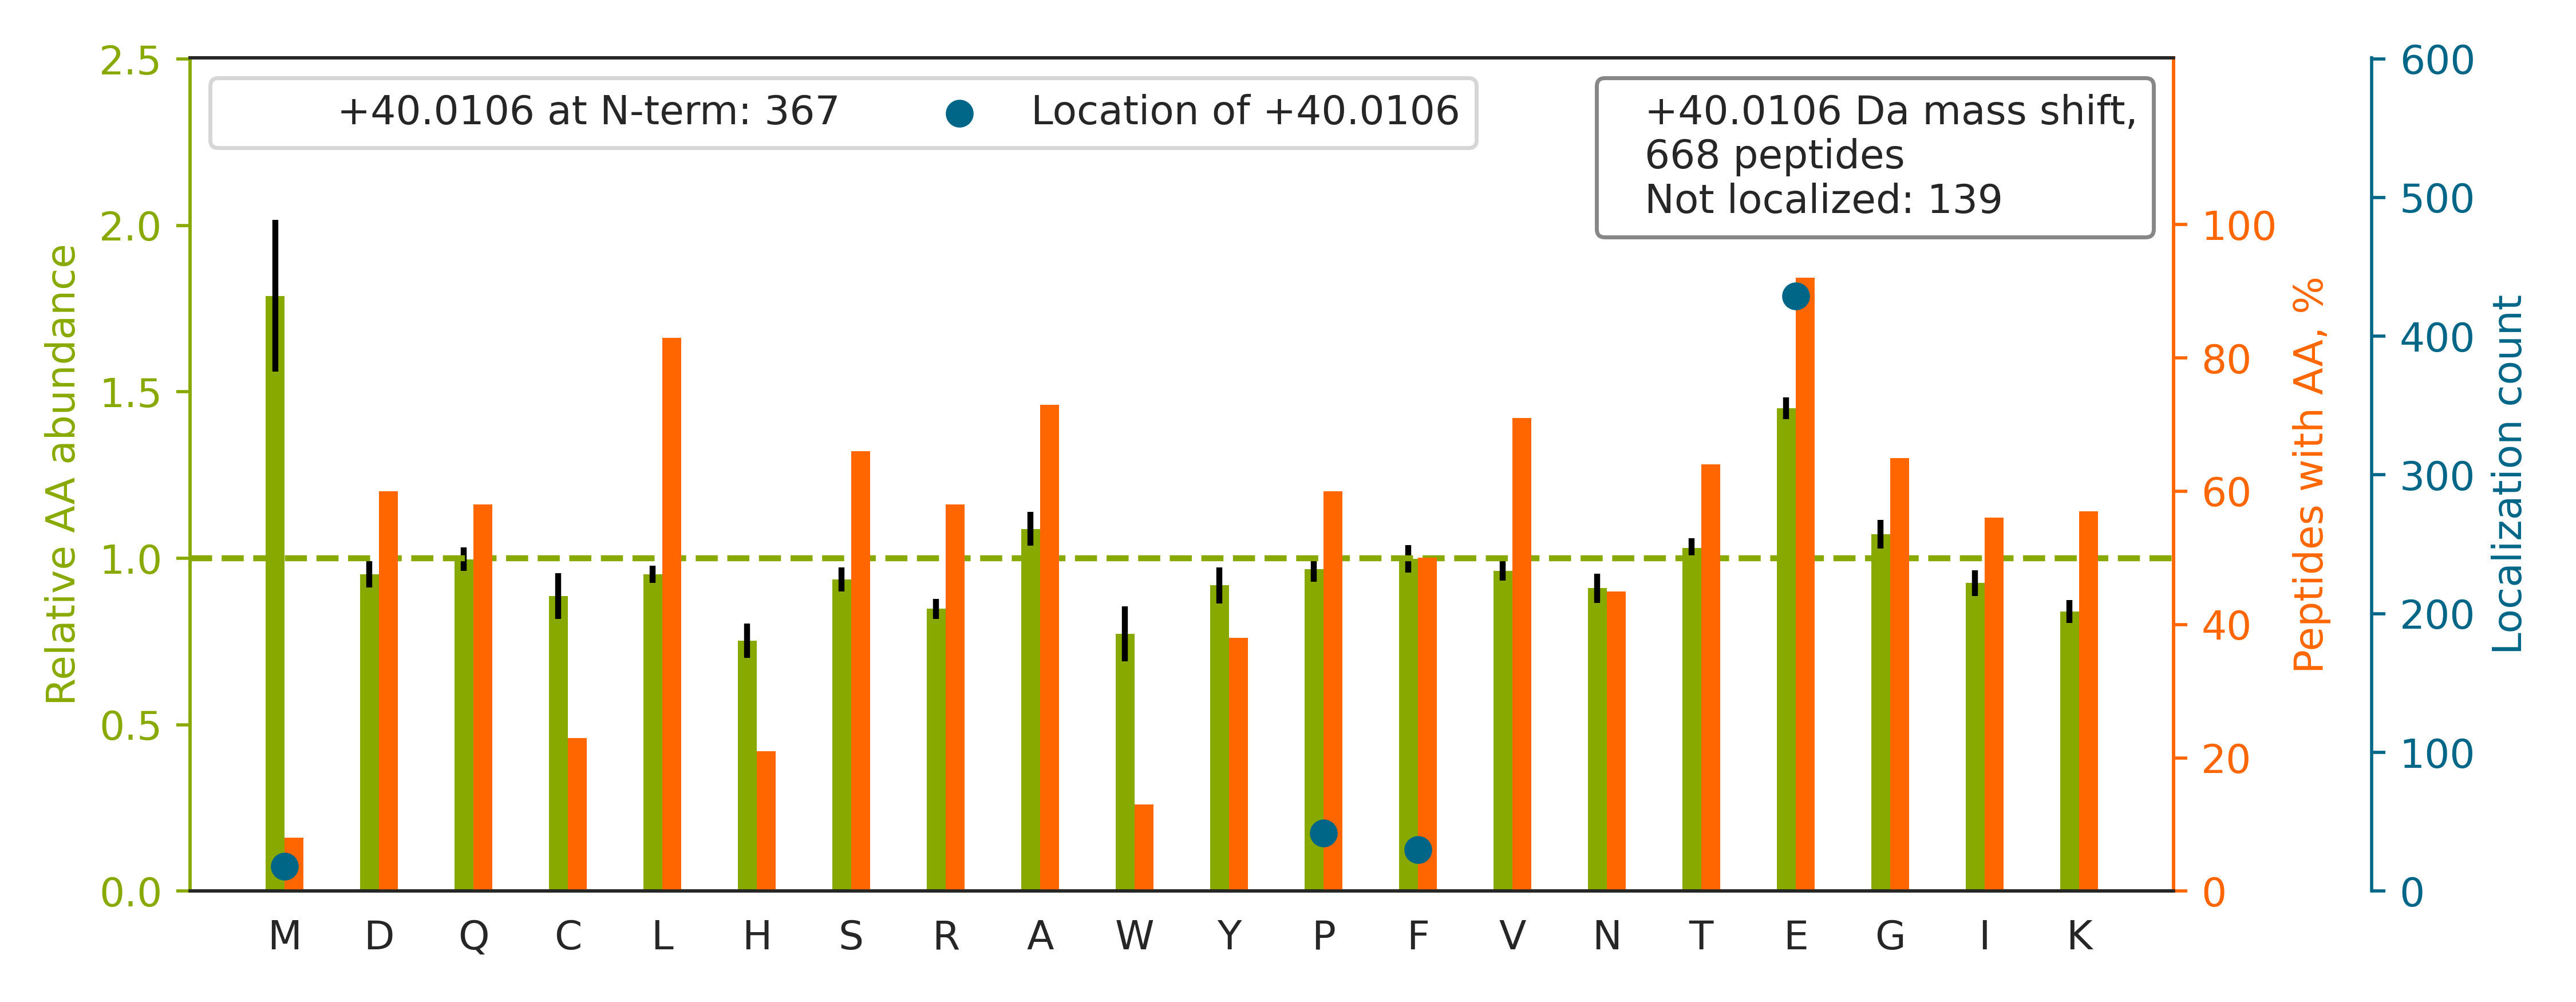

The file beside this chart, header and first rows:
top isoform	localization score	spectrum
K.E[+40]TVYCLNDDDETEVLKEDIIQGFR.Y	1	56CPTAC_COprospective_W_VU_20160303_01CO…
K.QNCE[+40]LFEQLGEYKFQNALLVR.Y	0.9978	38CPTAC_COprospective_W_VU_20150904_11CO…
K.EFNAETFTFHADICTLSEKER.Q		89CPTAC_COprospective_W_VU_20160707_11CO…
R.E[+40]AATQAQQTLGSTIDKATGILLYGLASR.L	1.0	37CPTAC_COprospective_W_VU_20150904_16CO…
K.E[+40]GNPEEDLTADKANAQAAALYK.V	0.948	03CPTAC_COprospective_W_VU_20150624_05CO…
K.E[+40]NYLTAGLTVGQVRPLVPLQPVTQNR.A	1	26CPTAC_COprospective_W_VU_20150810_05CO…
R.EMEENFAVEAANYQDTIGR.L		40CPTAC_COprospective_W_VU_20150909_05CO…
K.E[+40]IGWTDVGGWTGQGGSILGTK.R	1.0	28CPTAC_COprospective_W_VU_20150810_05CO…
K.E[+40]ISPDTTLLDLQNNDISELRK.D	0.9992	66CPTAC_COprospective_W_VU_20160323_11CO…
K.EFNAETFTFHADICTLSEK.E		67CPTAC_COprospective_W_VU_20160324_16CO…
K.E[+40]YIPTVFDNYSAQSAVDGR.T	0.9993	65CPTAC_COprospective_W_VU_20160322_05CO…
K.E[+40]GTDSSQGIPQLVSNISACQVIAEAVR.T	0.9301	87CPTAC_COprospective_W_VU_20160701_09CO…
K.FGAGAAGVLPGVGGAGVPGVPGAIPGIGGIAGVGTPAA…		68CPTAC_COprospective_W_VU_20160406_14CO…
R.QM[+40]QLENVSVALEFLDRESIK.L	0.9999	33CPTAC_COprospective_W_VU_20150818_11CO…
K.E[+40]LSSTEAQLHDAQELLQEETR.A	0.9995	79CPTAC_COprospective_W_VU_20160510_05CO…
K.E[+40]ILVGDVGQTVDDPYATFVK.M	1	65CPTAC_COprospective_W_VU_20160322_05CO…
K.E[+40]VIVGPDTTSYSLADLSPSTHYTAK.I	0.9994	17CPTAC_COprospective_W_VU_20150807_09CO…
K.TIGGGDDSF[+40]NTFFSETGAGK.H	0.9995	39CPTAC_COprospective_W_VU_20150909_09CO…
K.QKGADF[+40]LVTEVENGGSLGSK.K	1	62CPTAC_COprospective_W_VU_20160311_05CO…
K.EETVLATVQALQTASHLSQQADLR.S		65CPTAC_COprospective_W_VU_20160322_05CO…
R.ELLLP[+40]NWQGSGSHGLTIAQR.D	1.0	61CPTAC_COprospective_W_VU_20160707_11CO…
R.E[+40]QCTAGAGCCLQPATGR.L	1	58CPTAC_COprospective_W_VU_20160318_11CO…
R.TPSSYGAGELLDFSLADAVNQEFLTTR.T		57CPTAC_COprospective_W_VU_20160317_15CO…
R.E[+40]TVVEVPQVTWEDIGGLEDVKR.E	1	56CPTAC_COprospective_W_VU_20160303_01CO…
K.EGFGHLSPTGTTEFWLGNEK.I		55CPTAC_COprospective_W_VU_20160630_11CO…
R.E[+40]QLGPVTQEFWDNLEKETEGLR.Q	0.9303	70CPTAC_COprospective_W_VU_20160421_11CO…
K.E[+40]AEKLESEHPDQAQAILSR.L	0.9427	83CPTAC_COprospective_W_VU_20160524_05CO…
R.EPGQDLVVLPLSITTDFIPSFR.L		62CPTAC_COprospective_W_VU_20160311_05CO…
K.EVVTSEDGSDCPEAMDLGTLSGIGTLDGFR.H		88CPTAC_COprospective_W_VU_20160705_11CO…
K.QADLE[+40]KEELAEELASSLSGR.N	0.9242	63CPTAC_COprospective_W_VU_20160316_11CO…
R.QE[+40]PSQGTTTFAVTSILR.V	0.9965	67CPTAC_COprospective_W_VU_20160324_16CO…
R.QVQSLTCE[+40]VDALKGTNESLER.Q	1.0	79CPTAC_COprospective_W_VU_20160510_05CO…
R.E[+40]ATTDFTVDSRPLTQVGGDHIK.A	1	59CPTAC_COprospective_W_VU_20160308_13CO…
R.QSSATSSF[+40]GGLGGGSVR.F	1.0	16CPTAC_COprospective_W_VU_20151102_09CO…
K.E[+40]IPGGALVLVASYDDPGTK.M	0.9927	54CPTAC_COprospective_W_VU_20160226_01CO…
K.E[+40]ILGTAQSVGCNVDGR.H	1.0	98CPTAC_COprospective_W_VU_20160804_11CO…
R.EELLAEFGSGTLDLPALTR.R		65CPTAC_COprospective_W_VU_20160322_05CO…
K.EEGFPIRPHYFWPLLVGR.R		52CPTAC_COprospective_W_VU_20160223_11CO…
K.E[+40]KPYFPIPEEYTFIQNVPLEDR.V	0.9348	52CPTAC_COprospective_W_VU_20160223_11CO…
R.E[+40]LGGAIDFGAAYVLEQASSHIGNSTQATVR.D	1	54CPTAC_COprospective_W_VU_20160226_01CO…
K.DGNASGTTLLE[+40]ALDCILPPTRPTDKPLR.L	0.9994	52CPTAC_COprospective_W_VU_20160223_11CO…
K.E[+40]YLGAICSCTCFGGQR.G	1	68CPTAC_COprospective_W_VU_20160406_14CO…
R.E[+40]DAQVAAEILEIADTPSGDKTSLETR.F	0.9962	60CPTAC_COprospective_W_VU_20160311_27CO…
R.E[+40]QAIALLKDQEPGAFIIR.D	1	63CPTAC_COprospective_W_VU_20160316_11CO…
K.E[+40]TDLLLDDSLVSIFGNR.R	1.0	01CPTAC_COprospective_W_VU_20150901_01CO…
K.E[+40]KAPSIIFIDELDAIGTK.R	0.9364	67CPTAC_COprospective_W_VU_20160324_16CO…
K.EQELQQTLQQEQSVLDQLR.G		54CPTAC_COprospective_W_VU_20160226_01CO…
K.E[+40]VGTPHGIILDSVDAAFICPGSSR.L	0.9874	51CPTAC_COprospective_W_VU_20160215_16CO…
K.EEASGSSVTAEEAKK.F		59CPTAC_COprospective_W_VU_20160308_13CO…
R.E[+40]VQGFESATFLGYFK.S	0.999	102CPTAC_COprospective_W_VU_20160806_09C…
R.E[+40]VSEAVVDTLESEYLK.I	0.7919	65CPTAC_COprospective_W_VU_20160322_05CO…
R.E[+40]TSVTPSNLWGGQGLLGVSIR.F	0.9978	03CPTAC_COprospective_W_VU_20150624_05CO…
K.E[+40]CPCVHNNDLYSSGAK.I	0.9847	28CPTAC_COprospective_W_VU_20150810_05CO…
R.EESPLLIGQQSTVSDVPR.D		60CPTAC_COprospective_W_VU_20160311_27CO…
R.EEAENTLQSFRQDVDNASLAR.L		87CPTAC_COprospective_W_VU_20160701_09CO…
R.E[+40]VAAFAQFGSDLDAATQQLLSR.G	0.8616	26CPTAC_COprospective_W_VU_20150810_05CO…
-.CEEETTALVCDNGSGLCK.A		17CPTAC_COprospective_W_VU_20150807_09CO…
R.E[+40]TDCGVHINAGPEIGVASTK.A	1	62CPTAC_COprospective_W_VU_20160311_05CO…
R.E[+40]STVFEDLSDEAERDEYELLCPDNTR.K	0.9796	52CPTAC_COprospective_W_VU_20160223_11CO…
K.E[+40]TGANLAICQWGFDDEANHLLLQNNLPAVR.W	0.999	35CPTAC_COprospective_W_VU_20150901_16CO…
... 608 more rows
